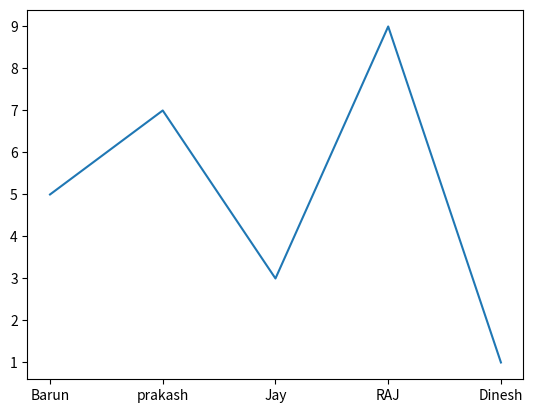

Reproduce this figure in Python.
# Designed by Barun  
# Date : 21/9/2109
# Mission: Exporing AI  library like pandas ,Matplotlib, numpy!!
  
# importing pandas as pd 
import pandas as pd 
import matplotlib.pyplot as plt 
import numpy as np 
from matplotlib import pyplot as plt

data = {"Name": ["Barun", "prakash", "Jay", "RAJ" ,"Dinesh"], 
       "capital": ["Brasilia", "Moscow", "New Dehli", "Beijing", "Pretoria"], 
       "Experince": [5, 7, 3, 9, 1], 
       "NoOflineCode": [200, 143, 1252, 1357, 5298] } 
  
data_table = pd.DataFrame(data) 
print(data_table) 

print(data['NoOflineCode'])

print("______________________________")

# Function to plot 
plt.plot(data["Name"],data["Experince"]) 
plt.show()
#print("BAR-------------------")
#plt.bar(["country"],data["area"])

plt.show()

